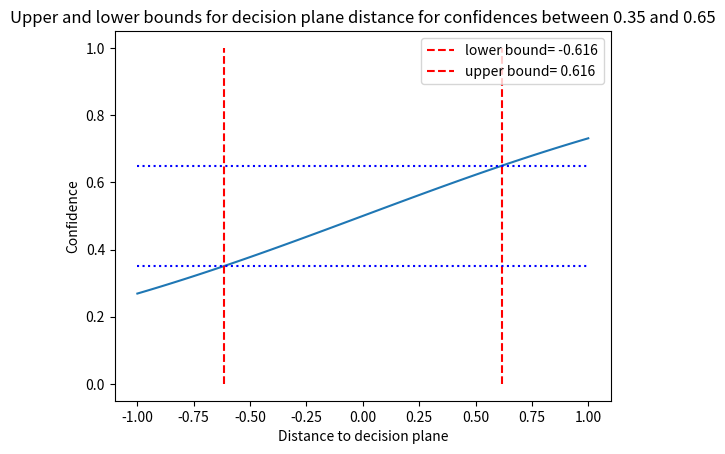

The matplotlib source for this figure:
"""
Calculates the bounds for the distance to a decision plane that correspond to confidence values between 0.45 and 0.55
using a sigmoid function.

distances to the decision plane are unbounded (-inf, inf)
confidences are bounded to [0, 1]

the distances to the plane are converted to confidences using the sigmoid function

sigmoid(0) = 0.5
... which means that when the distance to the decision plane is 0, the confidence is 0.5

what are the inputs to the sigmoid function that result in confidence values between 0.45 and 0.55?
"""

import numpy as np

LOWER = 0.35
UPPER = 0.65
TEST_BOUND_LOWER = -1
TEST_BOUND_UPPER = 1


def sigmoid(x):
    return 1 / (1 + np.exp(-x))


def main():
    # we know that the solution is bounded by -1 and 1, so we can zoom in on that range
    x = np.linspace(TEST_BOUND_LOWER, TEST_BOUND_UPPER, 100)
    print(f"x: {x}")
    y = sigmoid(x)
    print(f"y: {y}")

    # find the indices of the values that are between 0.45 and 0.55
    indices = np.where((y >= LOWER) & (y <= UPPER))
    indices = indices[0]
    print(f"indices: {indices}")
    # find the bounds
    bottom_ix, top_ix = indices[0], indices[-1]
    # convert the ix to the actual values
    bottom, top = x[bottom_ix], x[top_ix]
    print(f"bottom: {bottom}, top: {top}")

    import matplotlib.pyplot as plt

    plt.plot(x, y)
    plt.vlines(
        bottom, 0, 1, color="r", linestyle="--", label=f"lower bound= {bottom:0.3f}"
    )
    plt.vlines(top, 0, 1, color="r", linestyle="--", label=f"upper bound= {top:0.3f}")
    plt.hlines(0.35, TEST_BOUND_LOWER, TEST_BOUND_UPPER, color="b", linestyle=":")
    plt.hlines(0.65, TEST_BOUND_LOWER, TEST_BOUND_UPPER, color="b", linestyle=":")
    plt.legend()
    plt.title(
        f"Upper and lower bounds for decision plane distance for confidences between {LOWER} and {UPPER}"
    )
    plt.xlabel("Distance to decision plane")
    plt.ylabel("Confidence")
    plt.show()


if __name__ == "__main__":
    main()
